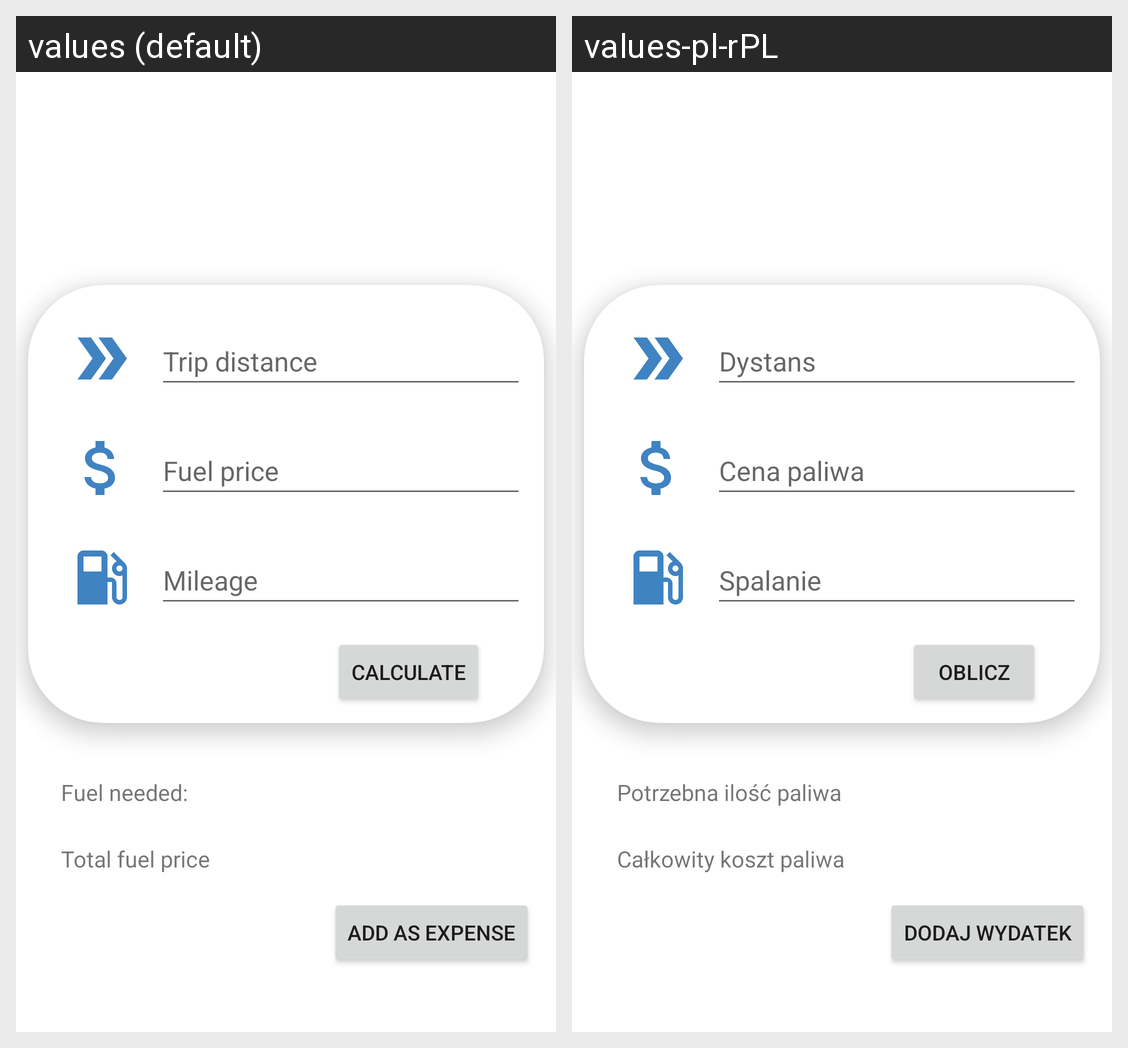

This grid shows one Android layout under two languages. Give, for every string resource on the screen, its name, the default text and each shown locale's text.
Android screen res/layout/fragment_fuel_calculator.xml rendered under 2 locales, left to right: values (default), values-pl-rPL. Device: Nexus 5 (rendered at 1080×1920; each locale shown at half size, 540×960, under a caption strip naming it); theme Theme.Pennypincher.
Strings drawn on this screen, with the default value and each locale's value (text and hints the layout hard-codes, and strings that could not be matched under every locale, appear in the picture but are not listed):

btn_calculate
  values: Calculate
  values-pl-rPL: Oblicz

mileage
  values: Mileage
  values-pl-rPL: Spalanie

fuel_price
  values: Fuel price
  values-pl-rPL: Cena paliwa

trip_distance
  values: Trip distance
  values-pl-rPL: Dystans

tv_fuel_needed
  values: Fuel needed:
  values-pl-rPL: Potrzebna ilość paliwa

tv_total_fuel_price
  values: Total fuel price
  values-pl-rPL: Całkowity koszt paliwa

btn_add_as_expense
  values: Add as expense
  values-pl-rPL: Dodaj wydatek
